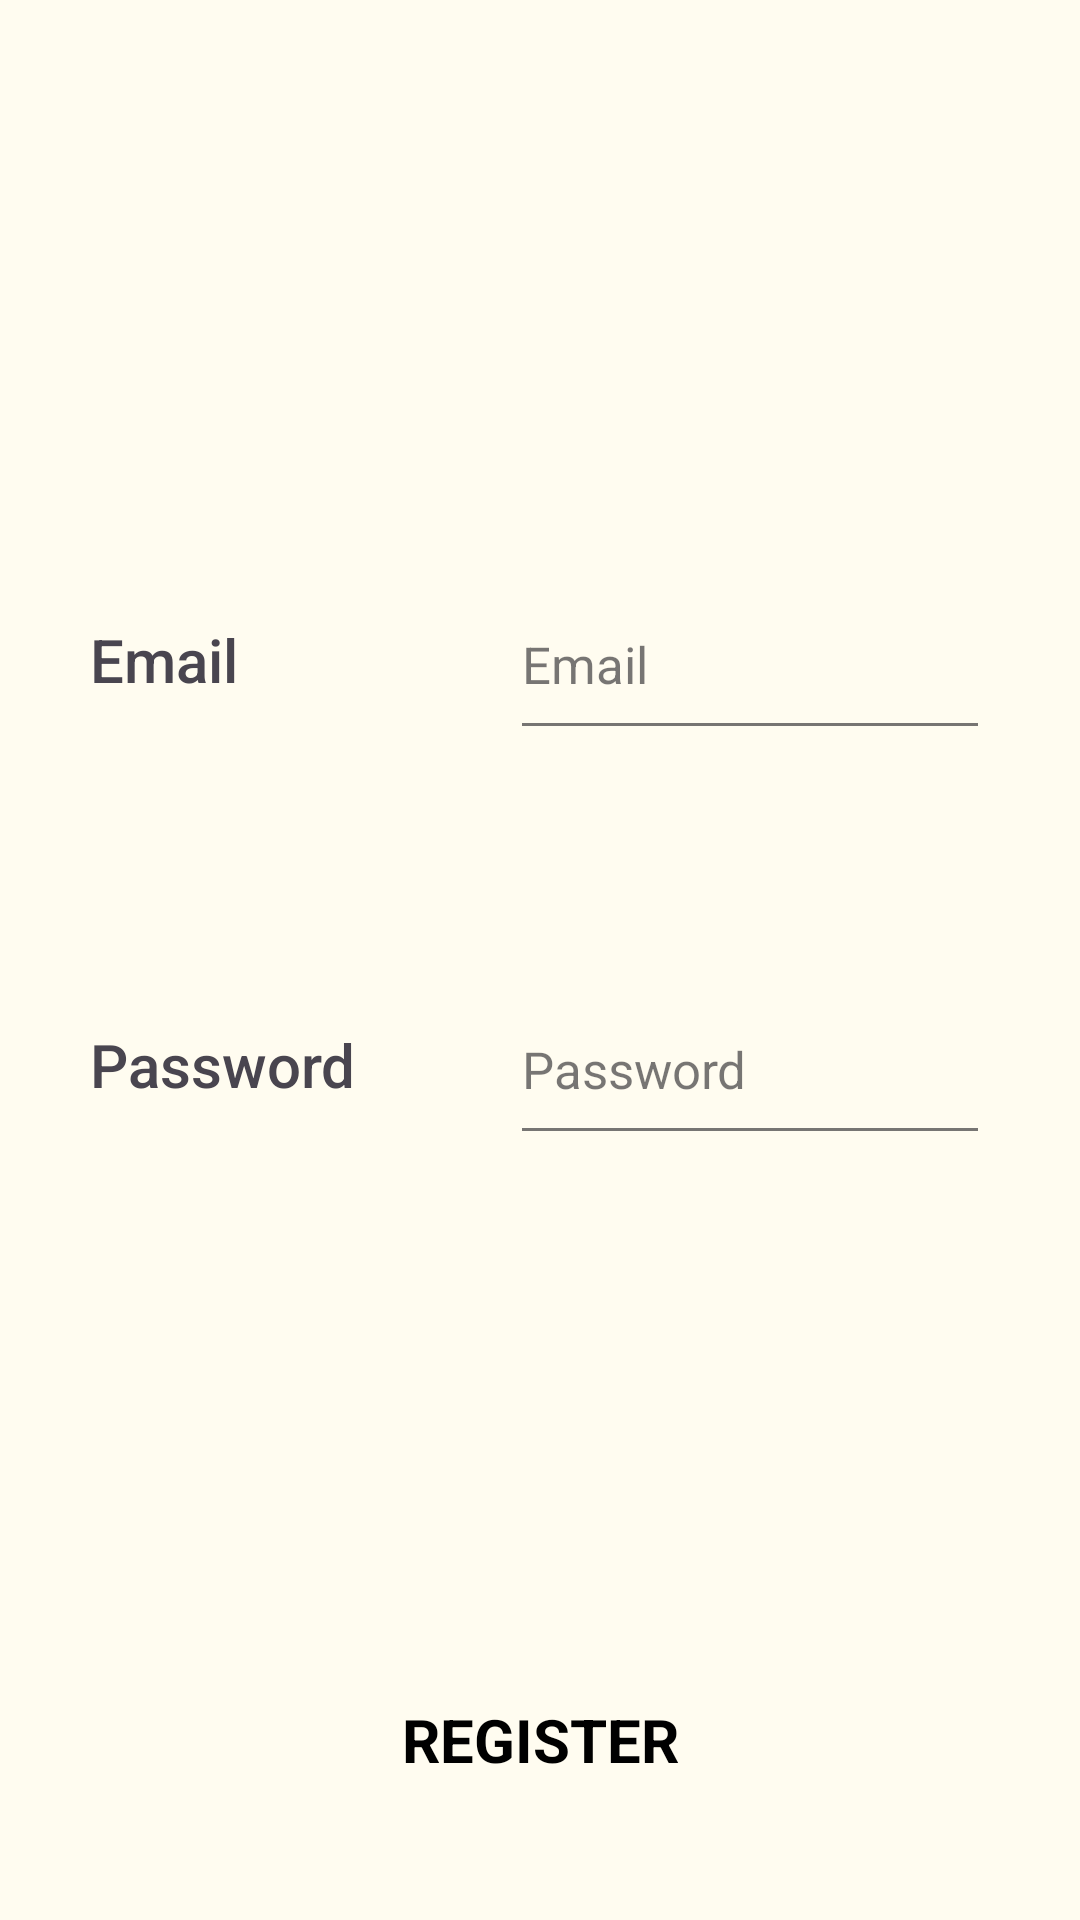

Produce the Android XML layout that renders to this screen, including the resource entries it uses.
<!-- AndroidManifest.xml: application theme Base.Theme.TeamX -->
<!-- res/layout/activity_register.xml -->
<?xml version="1.0" encoding="utf-8"?>
<RelativeLayout xmlns:android="http://schemas.android.com/apk/res/android"
    xmlns:tools="http://schemas.android.com/tools"
    android:layout_width="match_parent"
    android:layout_height="match_parent"
    android:background="@color/light_yellow"
    android:padding="30dp"
    tools:context=".RegisterActivity">

    <LinearLayout
        android:layout_width="match_parent"
        android:layout_height="wrap_content"
        android:layout_centerInParent="true"
        android:orientation="vertical">

        <LinearLayout
            android:layout_width="match_parent"
            android:layout_height="70dp"
            android:gravity="center_vertical"
            android:layout_marginBottom="10dp">

            <TextView
                android:id="@+id/textView2"
                android:layout_width="0dp"
                android:layout_height="50dp"
                android:layout_marginEnd="20dp"
                android:layout_weight="1.5"
                android:text="@string/email"
                android:gravity="center_vertical"
                android:textFontWeight="500"
                android:textSize="20sp" />

            <EditText
                android:id="@+id/tEmail"
                android:layout_width="0dp"
                android:layout_height="60dp"
                android:layout_weight="2"
                android:hint="@string/email"
                android:textColor="@color/black"
                android:inputType="textEmailAddress"
                android:textSize="17sp"
                android:backgroundTint="#991C1B1F"
                android:textCursorDrawable="@drawable/text_hint_color_selector"/>
        </LinearLayout>

        <TextView
            android:id="@+id/tEmailError"
            android:layout_width="match_parent"
            android:layout_height="25dp"
            android:layout_marginBottom="30dp"
            android:layout_weight="0.2"
            android:textColor="@color/red"
            android:textSize="18sp"
            android:visibility="invisible"/>

        <LinearLayout
            android:id="@+id/layoutName"
            android:layout_width="match_parent"
            android:layout_height="70dp"
            android:gravity="center_vertical"
            android:layout_marginBottom="10dp">

            <TextView
                android:id="@+id/textView"
                android:layout_width="0dp"
                android:layout_height="50dp"
                android:layout_marginEnd="20dp"
                android:layout_weight="1.5"
                android:text="@string/password"
                android:gravity="center_vertical"
                android:textFontWeight="500"
                android:textSize="20sp" />


            <EditText
                android:id="@+id/tPassword"
                android:layout_width="0dp"
                android:layout_height="60dp"
                android:layout_weight="2"
                android:textColor="@color/black"
                android:hint="@string/password"
                android:inputType="textPassword"
                android:textSize="17sp"
                android:backgroundTint="#991C1B1F"
                android:textCursorDrawable="@drawable/text_hint_color_selector"/>
        </LinearLayout>

        <TextView
            android:id="@+id/tPasswordError"
            android:layout_width="match_parent"
            android:layout_height="25dp"
            android:layout_weight="0.2"
            android:textColor="@color/red"
            android:textSize="18sp"
            android:layout_marginBottom="30dp"
            android:visibility="invisible"/>
    </LinearLayout>

    <Button
        android:id="@+id/bRegister"
        android:layout_width="180dp"
        android:layout_height="60dp"
        android:layout_alignParentBottom="true"
        android:layout_centerHorizontal="true"
        android:background="@drawable/button_corners"
        android:onClick="onRegister"
        android:text="@string/register"
        android:textColor="@color/black"
        android:textSize="20sp"
        android:textStyle="bold" />

</RelativeLayout>
<!-- resources referenced by this layout -->
<resources>
  <color name="black">#FF000000</color>
  <color name="light_yellow">#FFFCF0</color>
  <color name="red">#C61A1A</color>
  <!-- drawable button_corners (drawable) -->
  <?xml version="1.0" encoding="utf-8"?>
  <selector xmlns:android="http://schemas.android.com/apk/res/android">
      
      <item android:state_pressed="true">
          <shape>
              <solid android:color="@color/light_yellow" />
              <corners android:radius="20dp" />
          </shape>
      </item>
      
      <item>
          <shape>
              <solid android:color="@android:color/transparent" />
              <corners android:radius="20dp" />
          </shape>
      </item>
  </selector>
  <!-- drawable text_hint_color_selector (drawable) -->
  <?xml version="1.0" encoding="utf-8"?>
  <layer-list xmlns:android="http://schemas.android.com/apk/res/android">
  
  <item>
      <shape android:shape="rectangle">
          <size android:width="2dp" />
          <solid android:color="@color/black" />
      </shape>
  </item>
  
  <item android:left="1dp">
      <shape android:shape="rectangle">
          <size android:width="1dp" />
          <solid android:color="@color/black" />
      </shape>
  </item>
  </layer-list>
  <string name="email">Email</string>
  <string name="password">Password</string>
  <string name="register">Register</string>
  <style name="Base.Theme.TeamX" parent="Theme.Material3.DayNight.NoActionBar">
          <item name="colorPrimary">@color/light_yellow</item>
          <item name="colorPrimaryVariant">@color/light_orange</item>
          <item name="colorOnPrimary">@color/white</item>
          
  
  
  
          
          <item name="android:statusBarColor">@color/light_orange</item>
          <item name="fontFamily">@font/architects_daughter_regular</item>
          <item name="android:textColorHint">@color/text_hint_color_selector</item>
          <item name="android:textColorHintInverse">@color/text_hint_color_selector</item>
      </style>
  <color name="light_orange">#FFCC99</color>
  <color name="white">#FFFFFFFF</color>
</resources>
